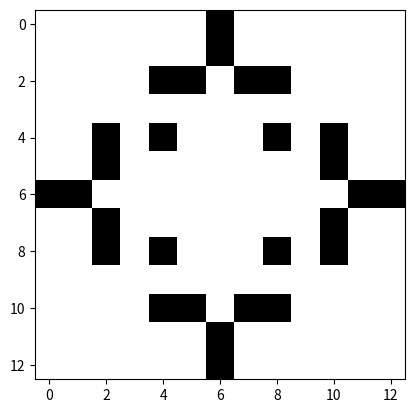

Python code for this plot:
import matplotlib.pyplot as plt
import matplotlib.animation as animation
import numpy as np 

# Déclaration des constantes
MORT = 0
VIVANT = 1
TAILLE = 100
NB_GENERATION = 60
MODE_STANDARD = 0
MODE_NEURAL = 1

mode = MODE_STANDARD

# Est ce que la grille doit être 100 x 100? Est ce qu'on doit utiliser un array, doit-on considérer que les cases en bordures compte l'autres côté?
#Doit-on générer aléatoirement les cases?
grille  = [[0,0,0,0,0,0,1,0,0,0,0,0,0],
           [0,0,0,0,0,0,1,0,0,0,0,0,0],
           [0,0,0,0,1,1,0,1,1,0,0,0,0],
           [0,0,0,0,0,0,0,0,0,0,0,0,0],
           [0,0,1,0,1,0,0,0,1,0,1,0,0],
           [0,0,1,0,0,0,0,0,0,0,1,0,0],
           [1,1,0,0,0,0,0,0,0,0,0,1,1],
           [0,0,1,0,0,0,0,0,0,0,1,0,0],
           [0,0,1,0,1,0,0,0,1,0,1,0,0],
           [0,0,0,0,0,0,0,0,0,0,0,0,0],
           [0,0,0,0,1,1,0,1,1,0,0,0,0],
           [0,0,0,0,0,0,1,0,0,0,0,0,0],
           [0,0,0,0,0,0,1,0,0,0,0,0,0]
           ]

#Afficher la grille de base
fig, ax = plt.subplots()
im = plt.imshow(grille, cmap = 'gray_r')

#Calculer le nombre de case adjacente vivante 
def voisin(i,j):
    global grille
    nb_voisin = 0
    positionVoisin = [[-1,-1],[0,-1],[1,-1],
                      [-1,0],        [1,0],
                      [-1,1], [0,1] ,[1,1]]
    for iCtr, jCtr in positionVoisin :
        mi = iCtr
        mj = jCtr
        ni = i + mi
        nj = j + mj
        if 0 <= ni < len(grille) and 0 <= nj < len(grille[0]) :
            #print(ni , nj, grille[ni][nj])
            if grille[ni][nj] == 1 :
                nb_voisin += 1
    return nb_voisin

#Générer la nouvelle grille selon la fonction voisin(i,j)
def generation_suivante(old_grille) :
    global grille
    new_grille = old_grille
    for iCtr in range(len(grille)) :
        for jCtr in range(len(grille[0])) :
            #print("[" + str(iCtr) + "][" + str(jCtr) + "] voisin:" + str(voisin(iCtr,jCtr)))
            nb_voisin = voisin(iCtr,jCtr)
            position = grille[iCtr][jCtr]
            if position == 1 :
                if nb_voisin < 2 or nb_voisin > 3 :
                    new_grille[iCtr][jCtr] = 0
                else :
                    new_grille[iCtr][jCtr] = 1
            if position == 0 :
                if nb_voisin == 3 :
                    new_grille[iCtr][jCtr] = 1
                else :
                    new_grille[iCtr][jCtr] = 0
            print("Nouvelle valeur:" + str(new_grille[iCtr][jCtr]))
    grille = new_grille
    return grille

#while True:
#    grille = generation_suivante()
#    plt.imshow(grille, cmap = 'gray_r')
#    plt.show()

# Fonction d'initialisation de l'animation
def init():
    im.set_data(grille)
    return [im]

# Fonction de la mise à jour de l'animation
def update(frames):
    global grille
    # Récupère les données
    old_grille = im.get_array()
    # calcule la génération suivante
    grille = generation_suivante(old_grille)
    # Réassigne les nouvelles données
    im.set_array(grille)
    return [im]

# Fonction d'animation
# np.linspace(debut, fin, num=nombre_de_division_dans_le_vecteur): Produit un vecteur sur le nombre de frame
ani = animation.FuncAnimation(fig, update, init_func=init, frames=np.linspace(0, NB_GENERATION, num=NB_GENERATION), interval=1000)
#ani = animation.FuncAnimation(fig, update, init_func=init,  interval=100)

plt.show()